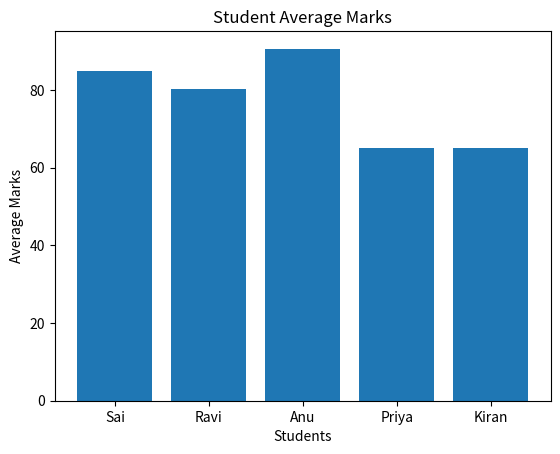
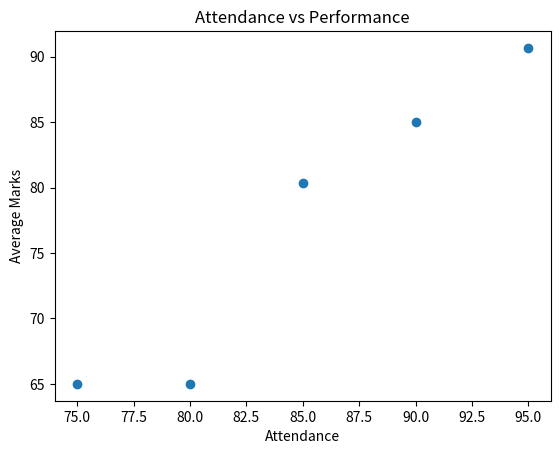

Write the Python code that produced these figures, in order.
import pandas as pd

# Create student data
data = {
    "Name": ["Sai", "Ravi", "Anu", "Priya", "Kiran"],
    "Maths": [85, 78, 92, 70, 60],
    "Science": [90, 88, 95, 65, 70],
    "English": [80, 75, 85, 60, 65],
    "Attendance": [90, 85, 95, 80, 75]
}

df = pd.DataFrame(data)
print(df)
df["Total"] = df["Maths"] + df["Science"] + df["English"]

# Total marks
df["Total"] = df["Maths"] + df["Science"] + df["English"]

# Average marks
df["Average"] = df["Total"] / 3

print(df)

top_student = df.loc[df["Average"].idxmax()]

print("Top Performer:")
print(top_student)
weak_students = df[df["Average"] < 70]

print("Weak Students:")
print(weak_students)
import matplotlib.pyplot as plt

# Bar chart of average marks
plt.bar(df["Name"], df["Average"])
plt.title("Student Average Marks")
plt.xlabel("Students")
plt.ylabel("Average Marks")
plt.show()

plt.scatter(df["Attendance"], df["Average"])
plt.title("Attendance vs Performance")
plt.xlabel("Attendance")
plt.ylabel("Average Marks")
plt.show()
df.to_csv("students.csv", index=False)
